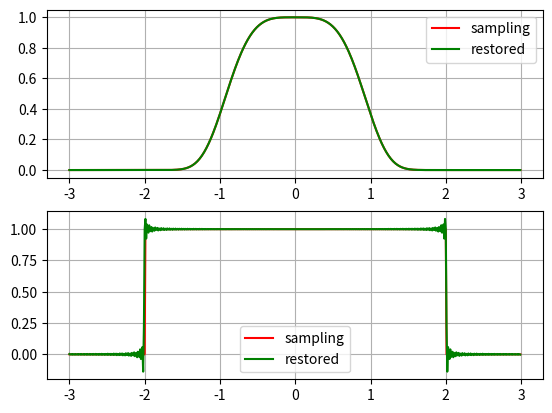

Here is the Python script that generated this plot:
import matplotlib.pyplot as plt
from numpy import exp, arange
from math import pi, sin


period = 2
samples = 150
step = 0.01
amplitude = 1.0
sigma = 1.0


class Signal:
    def gauss(self, x):
        return amplitude * exp(- ((x ** 2) / sigma) ** 2)

    def rect(self, x):
        return abs(x) <= abs(period)


# функция отсчета
def sinc(x):
    return 0 if x == 0 else sin(x) / x


def restore(t, signal_type):
    max_k = samples - 1
    min_k = - max_k
    aggr = 0
    delta = period / (samples - 1)
    signal = Signal()

    for k in range(min_k, max_k + 1):
        if signal_type == 'gauss':
            n = signal.gauss(k * delta) * sinc(pi * (t / delta - k))
        else:
            n = signal.rect(k * delta) * sinc(pi * (t / delta - k))
        aggr += n

    return aggr


def main():
    t = arange(-(period + 1), period + 1, step)

    signal = Signal()

    gauss_sampling = signal.gauss(t)
    rect_sampling = signal.rect(t)

    gauss_restored = [restore(i, 'gauss') for i in t]
    rect_restored = [restore(i, 'rect') for i in t]

    plt.figure()

    plt.subplot(211)
    plt.plot(t, gauss_sampling, color='red', label='sampling')
    plt.plot(t, gauss_restored, color='green', label='restored')
    plt.legend()
    plt.grid(True)

    plt.subplot(212)
    plt.plot(t, rect_sampling, color='red', label='sampling')
    plt.plot(t, rect_restored, color='green', label='restored')
    plt.legend()
    plt.grid(True)

    plt.show()


if __name__ == '__main__':
    main()
